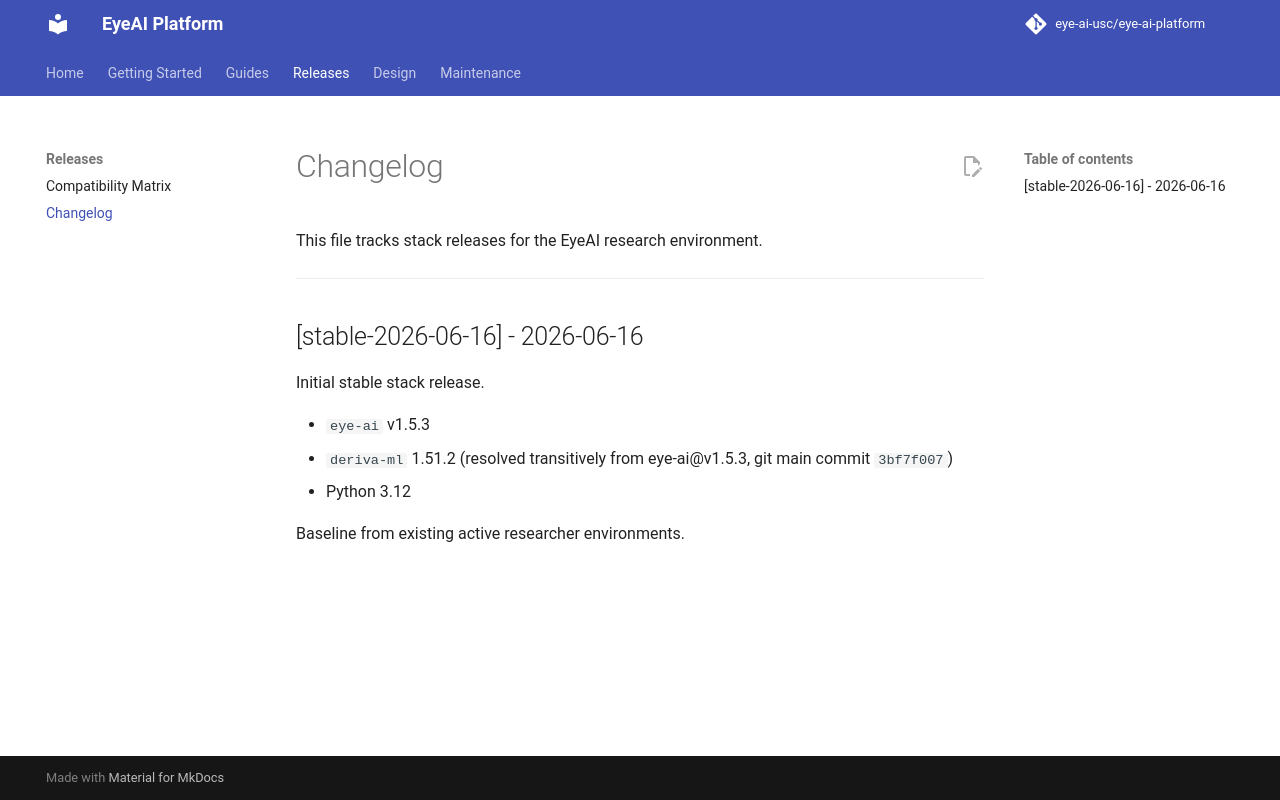

repository: eye-ai-usc/eye-ai-platform · page: releases/CHANGELOG/index.html · generator: mkdocs

# Changelog

This file tracks stack releases for the EyeAI research environment.

---

## [stable-2026-06-16] - 2026-06-16

Initial stable stack release.

- `eye-ai` v1.5.3
- `deriva-ml` 1.51.2 (resolved transitively from eye-ai@v1.5.3, git main commit `3bf7f007`)
- Python 3.12

Baseline from existing active researcher environments.
